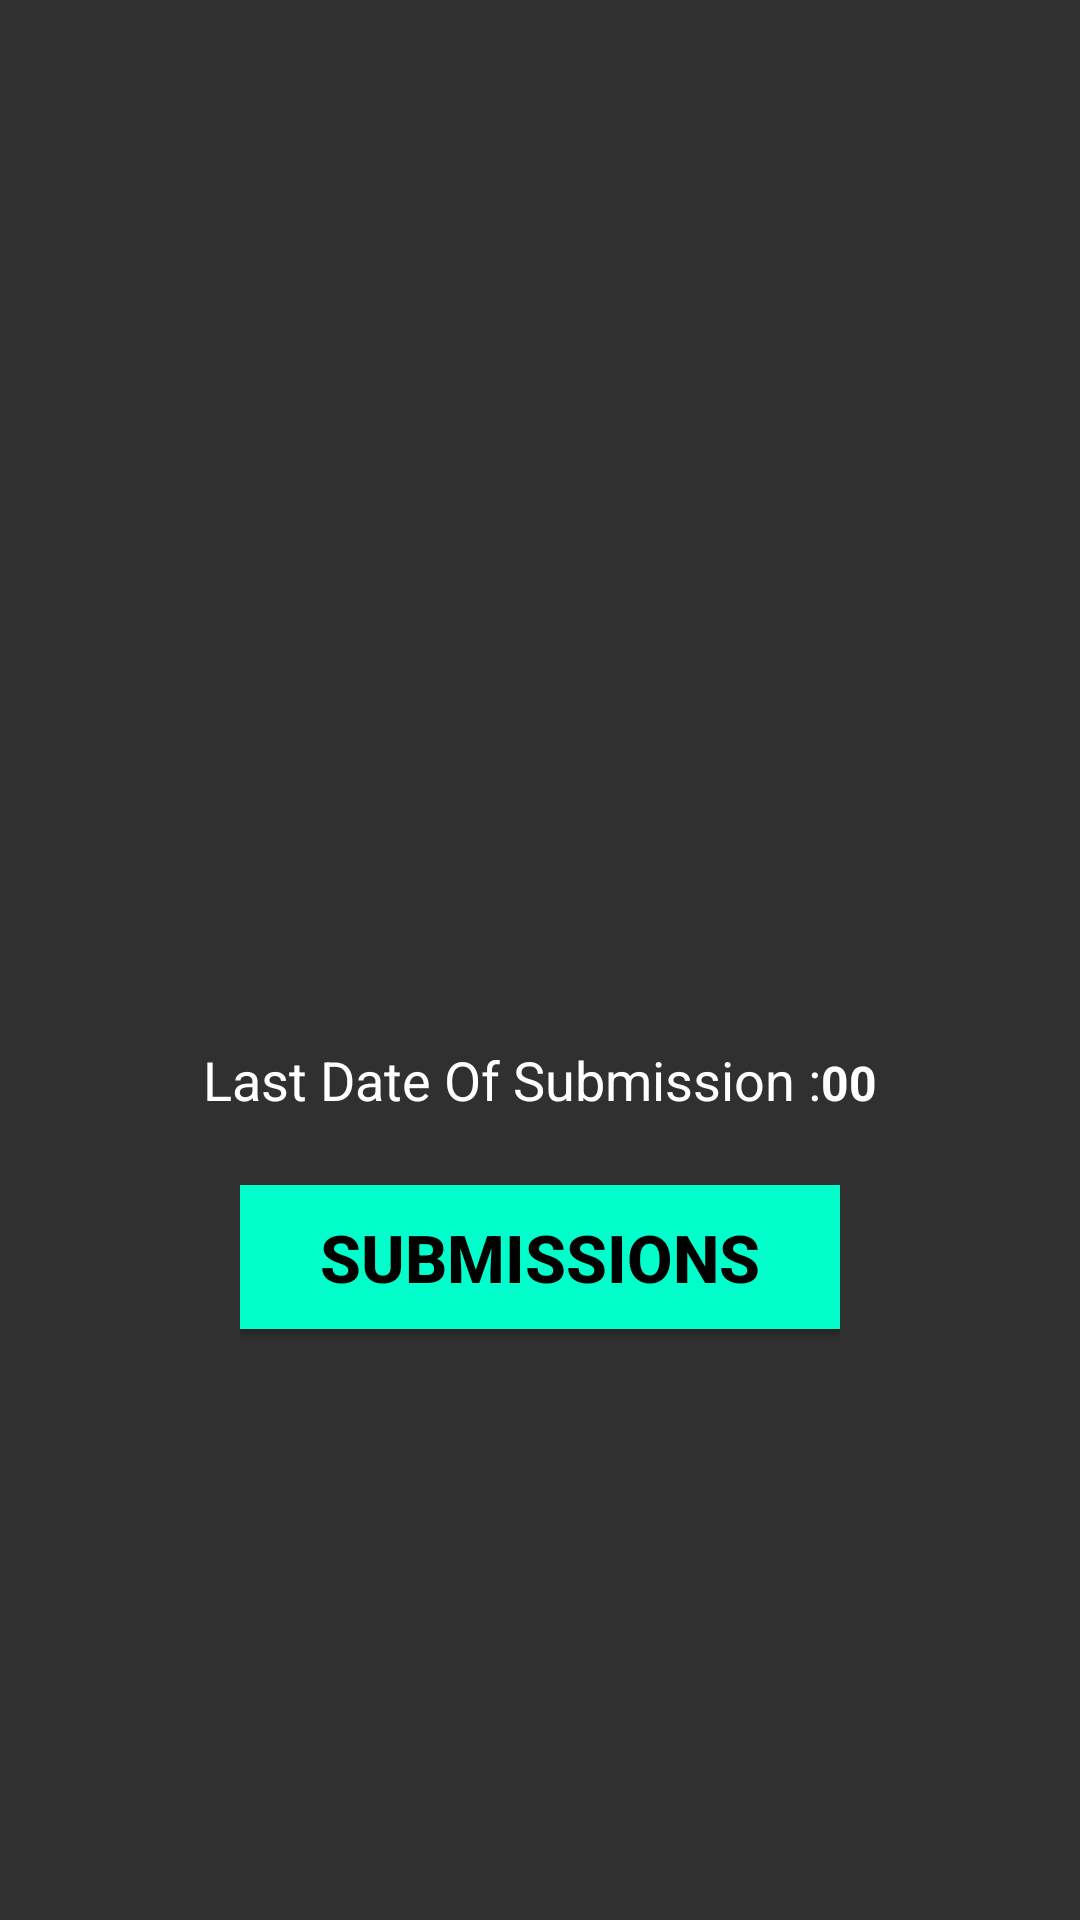

Layout XML and referenced resources for this Android screen:
<!-- AndroidManifest.xml: application theme Theme.Design.NoActionBar -->
<!-- res/layout/job_details.xml -->
<?xml version="1.0" encoding="utf-8"?>
<LinearLayout xmlns:android="http://schemas.android.com/apk/res/android"
    android:gravity="center"
    android:orientation="vertical"
    android:layout_width="400dp"
    android:layout_height="match_parent">


    <TextView
        android:layout_width="match_parent"
        android:layout_height="wrap_content"
        android:id="@+id/title"
        android:textColor="@color/white"
        android:textSize="22sp"
        android:layout_margin="20dp"
        android:textAlignment="center"
        android:padding="10dp"
        android:layout_marginTop="10dp" />

    <TextView
        android:layout_width="match_parent"
        android:layout_height="wrap_content"
        android:id="@+id/details"
        android:textSize="16sp"
        android:textColor="@color/white"
        android:layout_margin="20dp"
        android:textAlignment="center"
        android:padding="10dp"
        android:layout_marginTop="10dp" />

    <LinearLayout
        android:layout_width="wrap_content"
        android:layout_height="wrap_content"
        android:orientation="horizontal">

        <TextView
            android:layout_width="wrap_content"
            android:layout_height="wrap_content"
            android:gravity="center_horizontal"
            android:text="Last Date Of Submission :"
            android:textColor="#FFFFFF"
            android:textSize="18sp" />


        <TextView
            android:id="@+id/ld"
            android:layout_width="wrap_content"
            android:layout_height="wrap_content"
            android:gravity="center_horizontal"
            android:text="00"
            android:textColor="#FFFFFF"
            android:textSize="16sp"
            android:textStyle="bold" />
    </LinearLayout>
    <FrameLayout
        android:layout_width="wrap_content"
        android:layout_height="wrap_content">

        <androidx.appcompat.widget.AppCompatButton
            android:background="#00FFCB"
            android:id="@+id/s1"
            android:layout_width="200dp"
            android:layout_height="wrap_content"
            android:text="Submit"
            android:textStyle="bold"
            android:textColor="@color/black"
            android:layout_marginTop="23dp"
            android:layout_marginBottom="20dp"
            android:gravity="center"
            android:textSize="22sp"/>

        <androidx.appcompat.widget.AppCompatButton
            android:background="#00FFCB"
            android:id="@+id/s2"
            android:layout_width="200dp"
            android:layout_height="wrap_content"
            android:text="Submissions"
            android:textStyle="bold"
            android:textColor="@color/black"
            android:layout_marginTop="23dp"
            android:layout_marginBottom="20dp"
            android:gravity="center"
            android:textSize="22sp"/>


    </FrameLayout>
</LinearLayout>
<!-- resources referenced by this layout -->
<resources>

  <!-- not gathered from this repository: default colours our renderer supplied (Android Studio template values) -->
  <color name="black">#FF000000</color>
  <color name="white">#FFFFFFFF</color>
</resources>
